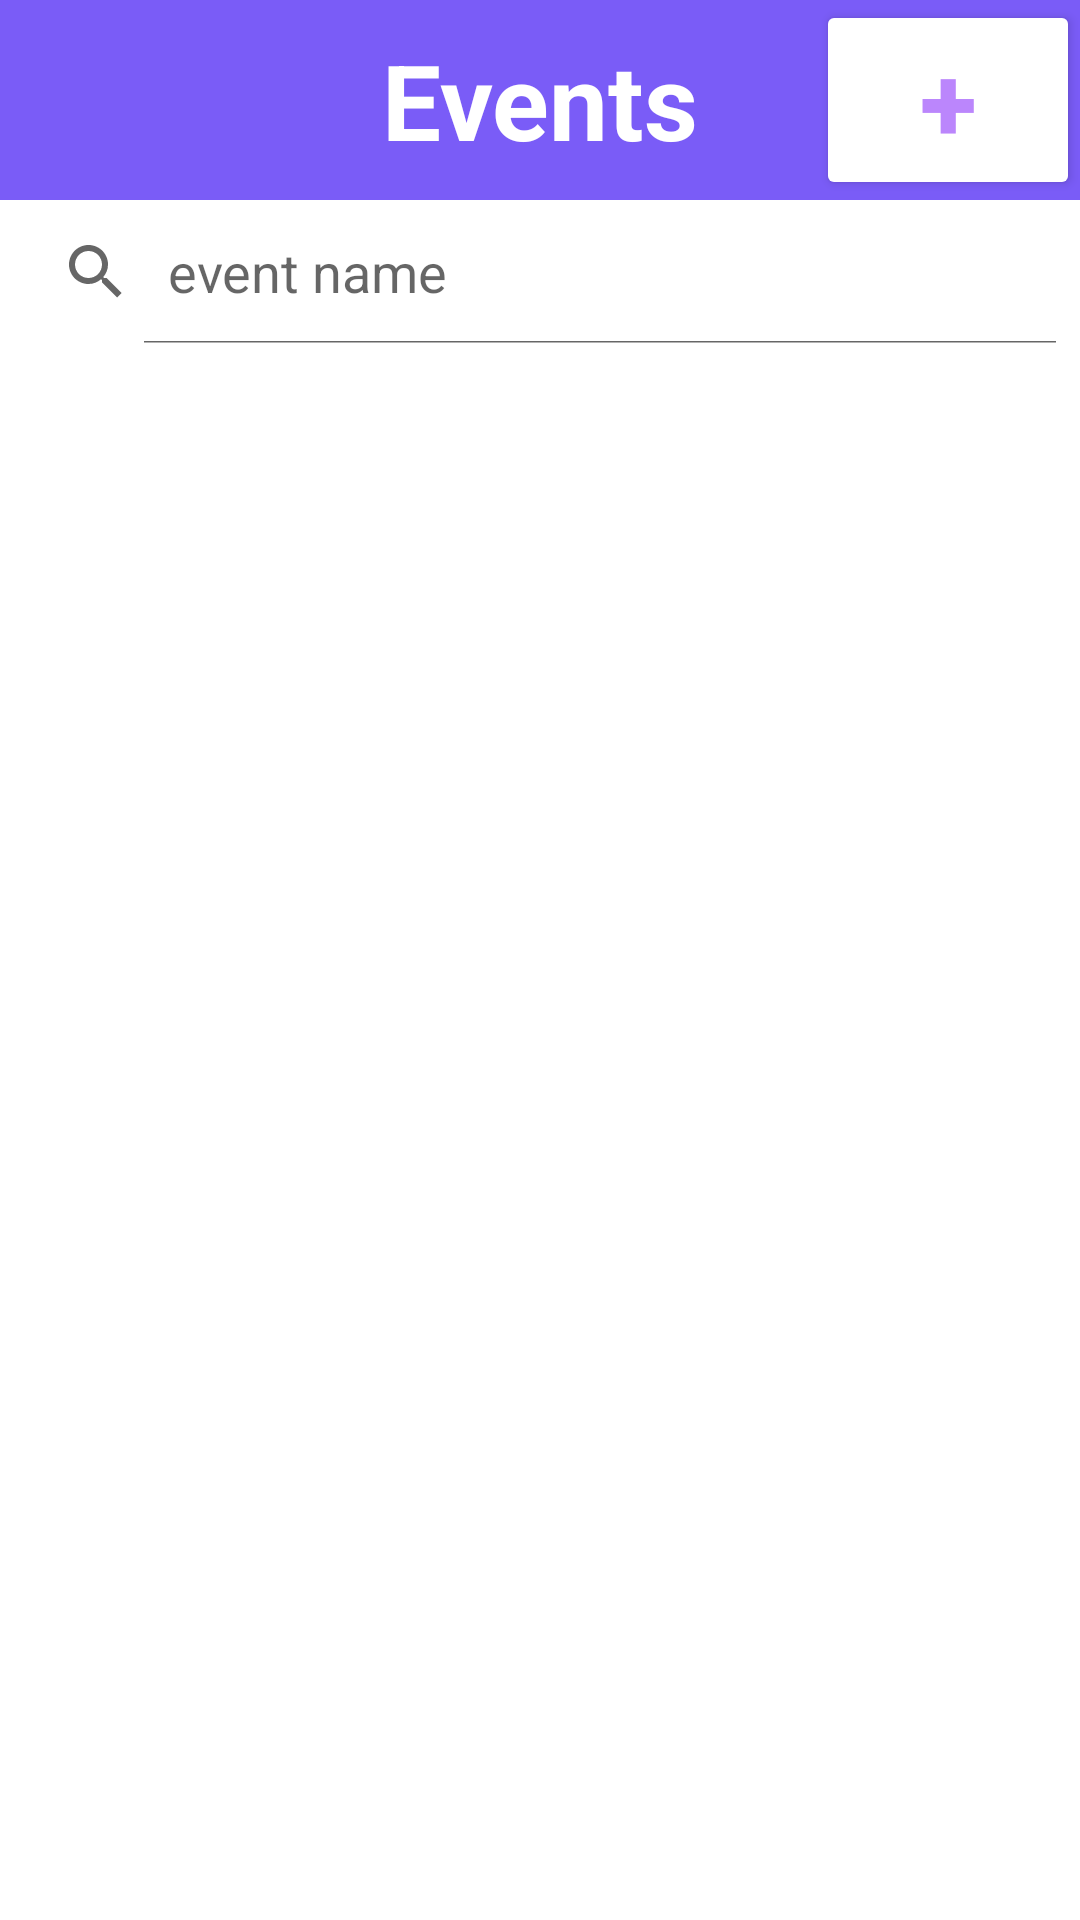

This screen was rendered from an Android layout file. Write that file and the resources it references.
<!-- AndroidManifest.xml: application theme Theme.EventApp -->
<!-- res/layout/activity_event.xml -->
<?xml version="1.0" encoding="utf-8"?>
<LinearLayout
    xmlns:android="http://schemas.android.com/apk/res/android"
    xmlns:app="http://schemas.android.com/apk/res-auto"
    xmlns:tools="http://schemas.android.com/tools"
    android:orientation="vertical"
    android:layout_width="match_parent"
    android:layout_height="match_parent"
    tools:context=".EventActivity">

    <androidx.appcompat.widget.Toolbar
        android:layout_width="match_parent"
        android:layout_height="wrap_content"
        android:minHeight="?actionBarSize"
        android:theme="?actionBarTheme"
        android:background="#7A5CF7">

        <TextView
            android:layout_width="wrap_content"
            android:layout_height="wrap_content"
            android:text="Events"
            android:textSize="35sp"
            android:textColor="@color/white"
            android:textStyle="bold"
            android:layout_gravity="center"/>

        <Button
            android:layout_width="wrap_content"
            android:layout_height="wrap_content"
            android:text="+"
            android:textSize="35sp"
            android:backgroundTint="@color/white"
            android:textColor="@color/purple_200"
            android:textStyle="bold"
            android:layout_gravity="end"
            android:onClick="newNote"/>

    </androidx.appcompat.widget.Toolbar>

    <SearchView
        android:layout_width="match_parent"
        android:layout_height="wrap_content"
        android:id="@+id/noteListSearchView"
        android:iconifiedByDefault="false"
        android:queryHint="event name"></SearchView>

    <ListView
        android:id="@+id/noteListView"
        android:layout_width="match_parent"
        android:layout_height="match_parent"
        android:layout_marginTop="3dp"
        android:dividerHeight="3dp"
        android:divider="#7A5CF7"/>

</LinearLayout>
<!-- resources referenced by this layout -->
<resources>
  <style name="Theme.EventApp" parent="Theme.MaterialComponents.DayNight.NoActionBar">
          
          <item name="colorPrimary">@color/purple_500</item>
          <item name="colorPrimaryVariant">@color/purple_700</item>
          <item name="colorOnPrimary">@color/white</item>
          
          <item name="colorSecondary">@color/teal_200</item>
          <item name="colorSecondaryVariant">@color/teal_700</item>
          <item name="colorOnSecondary">@color/black</item>
          
          <item name="android:statusBarColor">?attr/colorPrimaryVariant</item>
          
      </style>
  <!-- not gathered from this repository: default colours our renderer supplied (Android Studio template values) -->
  <color name="purple_200">#FFBB86FC</color>
  <color name="purple_500">#FF6200EE</color>
  <color name="purple_700">#FF3700B3</color>
  <color name="teal_200">#FF03DAC5</color>
  <color name="teal_700">#FF018786</color>
  <color name="black">#FF000000</color>
  <color name="white">#FFFFFFFF</color>
</resources>
